Run: headless pygame with SDL's dummy video driver; simulated clock (each Clock.tick advances the game by its frame time, no real sleeping); random seed 0; keys injected as events and as key.get_pressed() state; no mouse input.
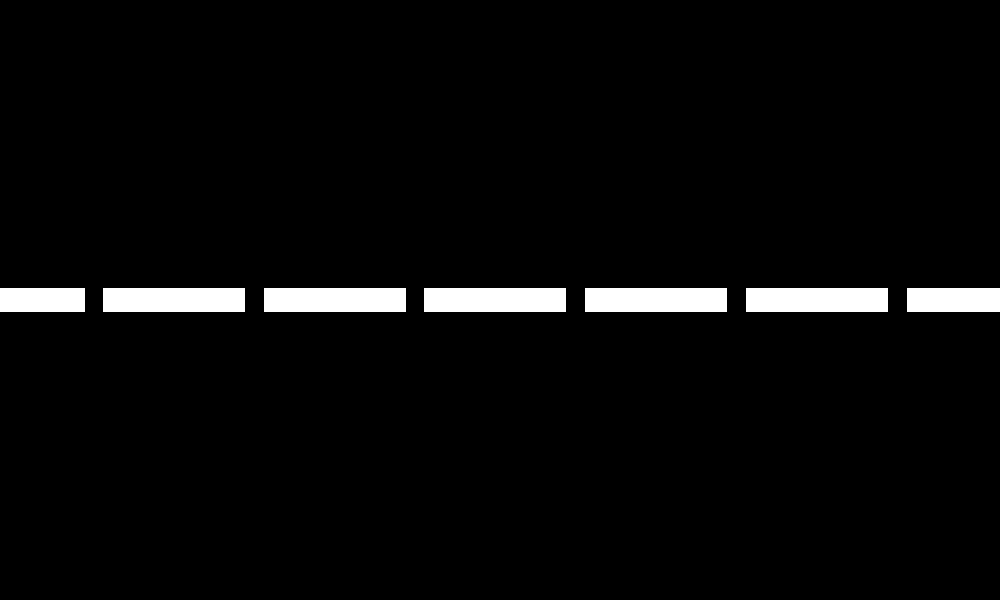
Frame 1 of 4 · flips 1–60 · no input
Frame 2 of 4 · flips 61–180 · tapped SPACE, RETURN · held RIGHT (→), D · screen unchanged from frame 1, image omitted
Frame 3 of 4 · flips 181–300 · held DOWN (↓), S · screen unchanged from frame 2, image omitted
Frame 4 of 4 · flips 301–420 · held LEFT (←), A, UP (↑), W · screen unchanged from frame 3, image omitted

The pygame program that drew these frames:

import pygame

window_width = 1000
window_height = 600

pygame.init()
screen = pygame.display.set_mode((window_width, window_height))
pygame.display.set_caption('Вжух вжух')

road_lines_count = 7
road_line_height_percent = 0.04
line_width = window_width / road_lines_count
line_height = window_height * road_line_height_percent
line_begin_pos_x_coefficient = 5
space_between_x_coefficient = 0.125
line_pos_x = -window_width / line_begin_pos_x_coefficient + window_width / road_lines_count

for i in range(0, road_lines_count):
    line = pygame.Surface((line_width, line_height))
    line.fill('White')
    screen.blit(line, (line_pos_x, window_height * 0.5 - line_height * 0.5))
    line_pos_x = line_pos_x + line_width + window_width / road_lines_count * space_between_x_coefficient

running = True

while running:
    pygame.display.update()

    for event in pygame.event.get():
        if event.type == pygame.QUIT:
            running = False
            pygame.quit()
